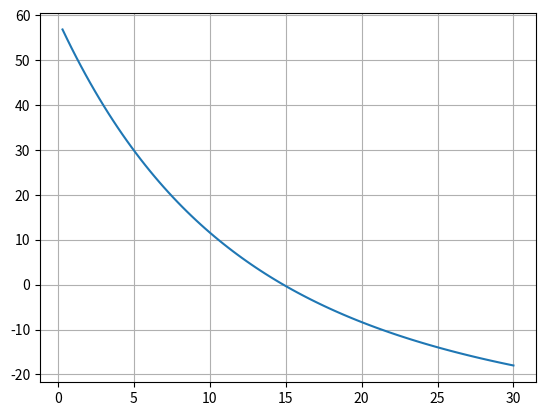

The script that saved this image:
import math
import numpy as np
import matplotlib.pyplot as plt


def fun(c):
    return (667.38/c)*(1-math.exp(-0.1484*c))-40

arrayLen = 100
cIni = 0
cEnd = 30
carray = np.linspace(cIni,cEnd,arrayLen)
fcarray = np.zeros(arrayLen)

for i in range(arrayLen):
    fcarray[i] = fun(carray[i])

plt.plot(carray,fcarray)
plt.grid()

c0 = 10
c1 = 20
maxIter = 100
itera = 0
for i in range(maxIter):
    itera += 1
    fc0 = fun(c0)
    fc1 = fun(c1)
    if fc0 * fc1 > 0:
        print("No hay raiz en este rango")
        break
        
    cr = c0 - ((fc1*(c1-c0)) / (fc0 - fc1))
    fcr = fun(cr)
    if fc0 * fcr < 0:
        c1 = cr
    else:
        c0 = cr
    if abs(fcr) < 0.00001:
        break
        
print("La raiz es %.5f"%c0)
print("Con iteraciones %i"%itera)
